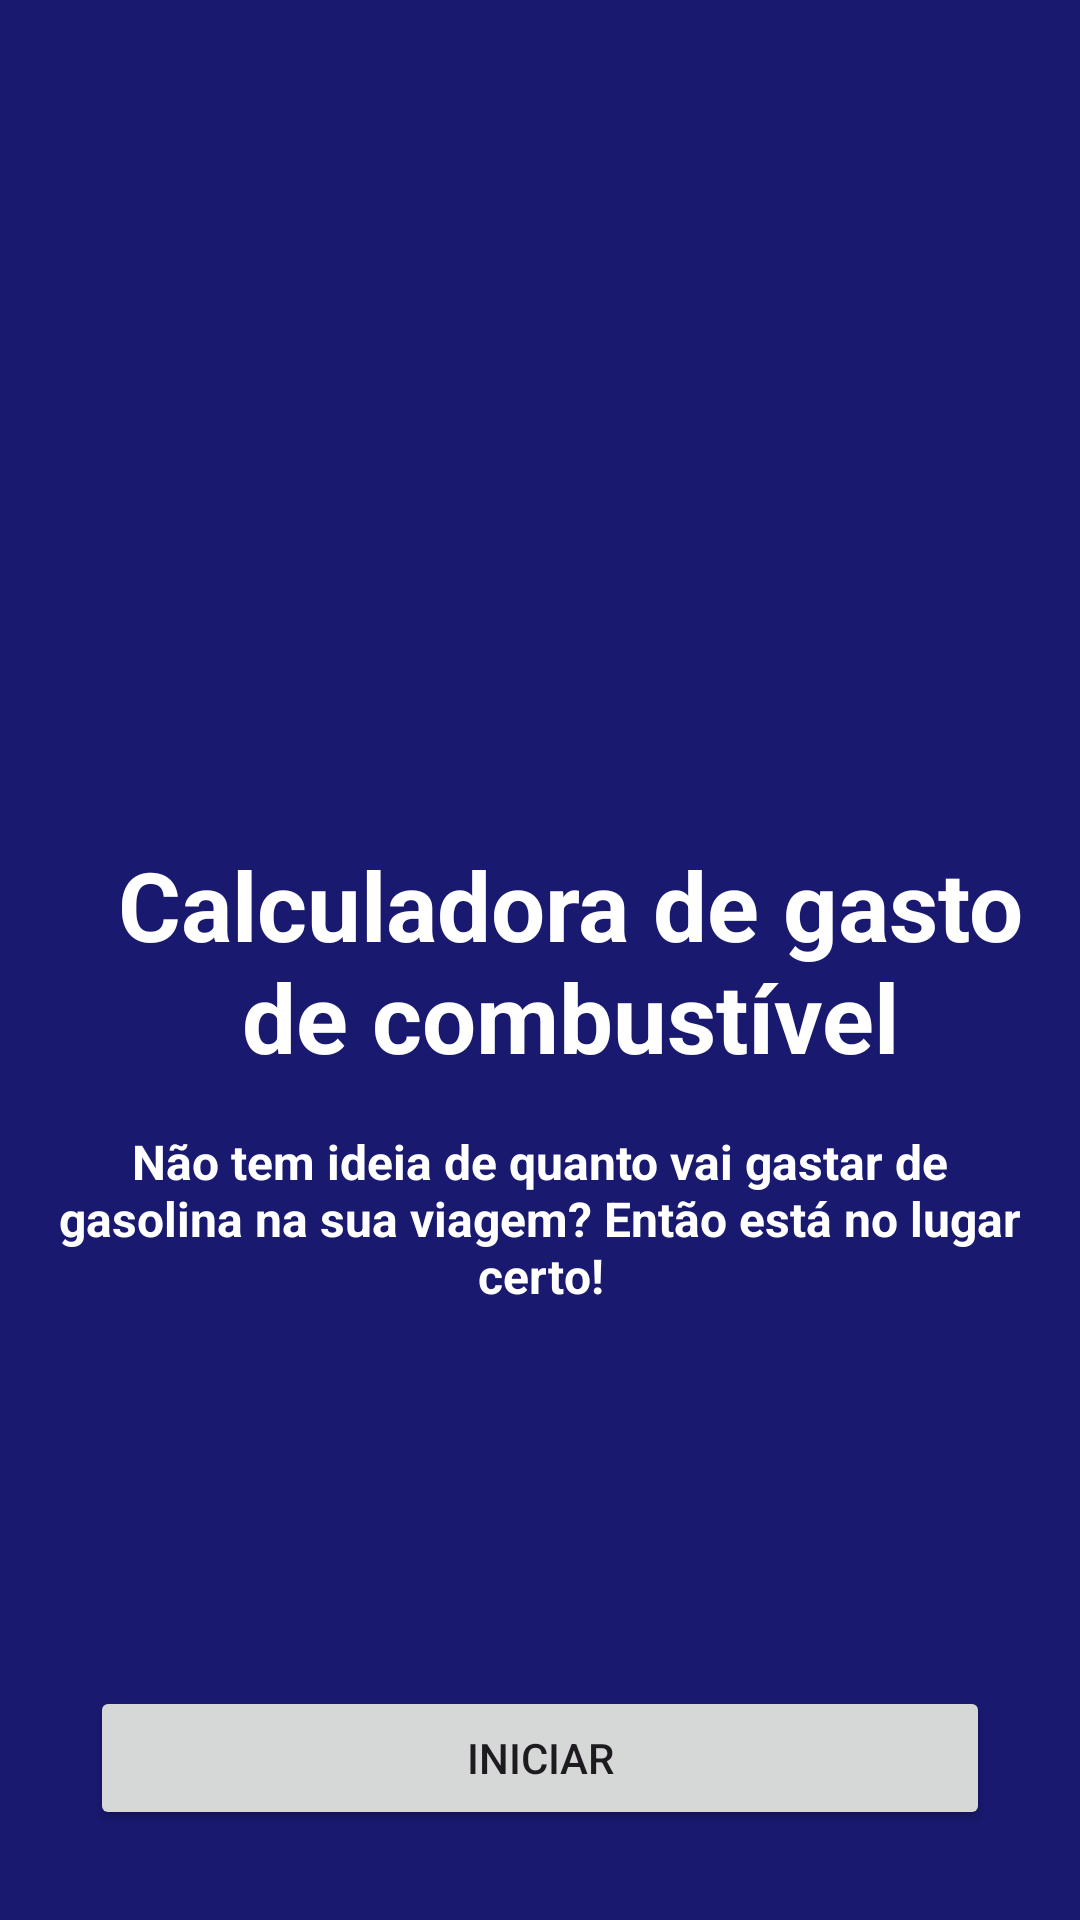

Here is an Android app screen rendered from its layout file. Give the layout XML and the strings, colors and styles it references.
<!-- AndroidManifest.xml: application theme Theme.TESTFUEL -->
<!-- res/layout/activity_main.xml -->
<?xml version="1.0" encoding="utf-8"?>
<androidx.constraintlayout.widget.ConstraintLayout xmlns:android="http://schemas.android.com/apk/res/android"
    xmlns:app="http://schemas.android.com/apk/res-auto"
    xmlns:tools="http://schemas.android.com/tools"
    android:id="@+id/main"
    android:layout_width="match_parent"
    android:layout_height="match_parent"
    tools:context=".MainActivity">

    <LinearLayout
        android:id="@+id/vg_header"
        android:layout_width="match_parent"
        android:layout_height="match_parent"
        android:background="@color/azul_meia_noite"
        app:layout_constraintBottom_toBottomOf="parent"
        app:layout_constraintEnd_toEndOf="parent"
        app:layout_constraintStart_toStartOf="parent"
        app:layout_constraintTop_toTopOf="parent">

        <ImageView
            android:layout_width="match_parent"
            android:layout_height="200dp"
            android:layout_margin="60dp"
            android:src="@drawable/calculadora" />


    </LinearLayout>




    <TextView
        android:id="@+id/textView"
        android:layout_width="match_parent"
        android:layout_height="wrap_content"
        android:textSize="16dp"
        android:textStyle="bold"
        android:layout_margin="16dp"
        android:textColor="@color/white"
        android:text="Não tem ideia de quanto vai gastar de gasolina na sua viagem? Então está no lugar certo!"
        app:layout_constraintStart_toStartOf="@+id/textView5"
        app:layout_constraintTop_toBottomOf="@+id/textView5"
        android:gravity="center_horizontal"/>


    <TextView
        android:id="@+id/textView5"
        android:layout_width="match_parent"
        android:layout_height="wrap_content"
        android:gravity="center"
        android:text="Calculadora de gasto de combustível"
        android:textSize="32sp"
        android:textColor="@color/white"
        android:textStyle="bold"
        android:layout_marginStart="20dp"
        app:layout_constraintStart_toStartOf="parent"
        app:layout_constraintTop_toTopOf="parent"
        app:layout_constraintBottom_toBottomOf="parent"  />

    <Button
        android:id="@+id/button"
        android:layout_width="match_parent"
        android:layout_height="wrap_content"
        android:layout_margin="30sp"
        android:text="Iniciar"
        app:layout_constraintBottom_toBottomOf="parent"
        tools:layout_editor_absoluteX="16dp" />

</androidx.constraintlayout.widget.ConstraintLayout>
<!-- resources referenced by this layout -->
<resources>
  <color name="azul_meia_noite"> #191970 </color>
  <color name="white">#FFFFFFFF</color>
  <style name="Theme.TESTFUEL" parent="Base.Theme.TESTFUEL" />
  <style name="Base.Theme.TESTFUEL" parent="Theme.Material3.DayNight.NoActionBar">
          <item name="colorPrimary"> @color/azul_complementar </item>
          <item name="android:statusBarColor">@color/azul_meia_noite</item>
      </style>
  <color name="azul_complementar"> #0009ff</color>
</resources>
